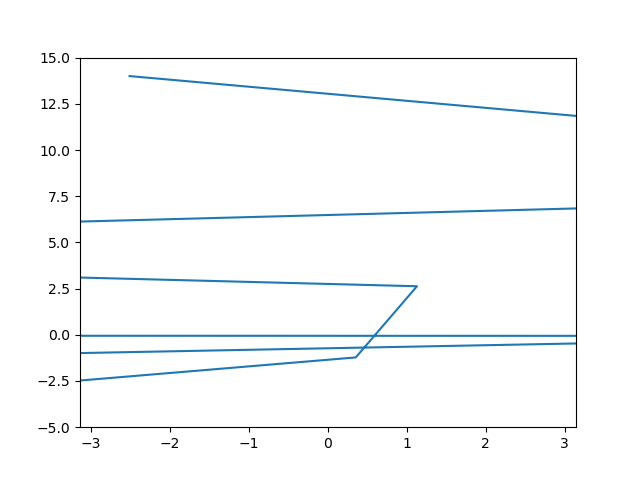

The data file committed next to this chart (first rows):
-2.513, 14.000, 297.127
12.18, 8.400, -45.29
34.8, -0.000, 121.5
61.05, -7.560, 83.34
109.1, -11.34, 212.8
133.9, -10.21, 152.3
133.2, -5.103, -18.52
109.1, 1.531, 85.39
68.79, 6.889, -70.97
40.5, 8.956, 198
6.645, 7.234, -64.59
-32.67, 2.790, -31.45
-44.31, -2.325, -112.9
-46.71, -5.999, 150.3
-38.73, -6.905, -16.36
-10.09, -4.959, 123.3
0.352, -1.224, -115.8
1.127, 2.627, -46.76
-20.75, 5.043, 66.41
-16.83, 5.199, 81.31
-35.82, 3.261, 48.84
-76.71, 0.212, -31.93
-89.34, -2.617, -16.77
-76.17, -4.116, -72.9
-46.92, -3.819, 137.1
-15.66, -2.024, 129
13.67, 0.401, -56.36
17.77, 2.423, -52.54
43.55, 3.274, -103
77.13, 2.730, 27.35
82.66, 1.148, -68
66.84, -0.735, 81.23
71.7, -2.135, 110.4
62.78, -2.542, -118.4
56.09, -1.891, -108.6
61.1, -0.549, 20.51
90.28, 0.879, 85.11
98.08, 1.812, 99.37
121.1, 1.927, 22.29
117.1, 1.260, 83.66
132.3, 0.155, -115.3
136.4, -0.901, 31.05
164.3, -1.491, -68.03
168.8, -1.426, -79.74
191.7, -0.797, 125.4
214, 0.088, -117.3
225.4, 0.849, -86.28
253.6, 1.194, 83.67
260.2, 1.027, 106.9
252.8, 0.466, -11.35
221.3, -0.225, -26.8
168.5, -0.758, -46.76
144.1, -0.934, -112.6
132.6, -0.719, -96.29
106.5, -0.238, -119.3
90.41, 0.290, 95.82
59.84, 0.649, 124
36.03, 0.713, 12.99
39.47, 0.485, 25.52
18.09, 0.086, -90.76
16.04, -0.308, 118.5
... 39 more rows
